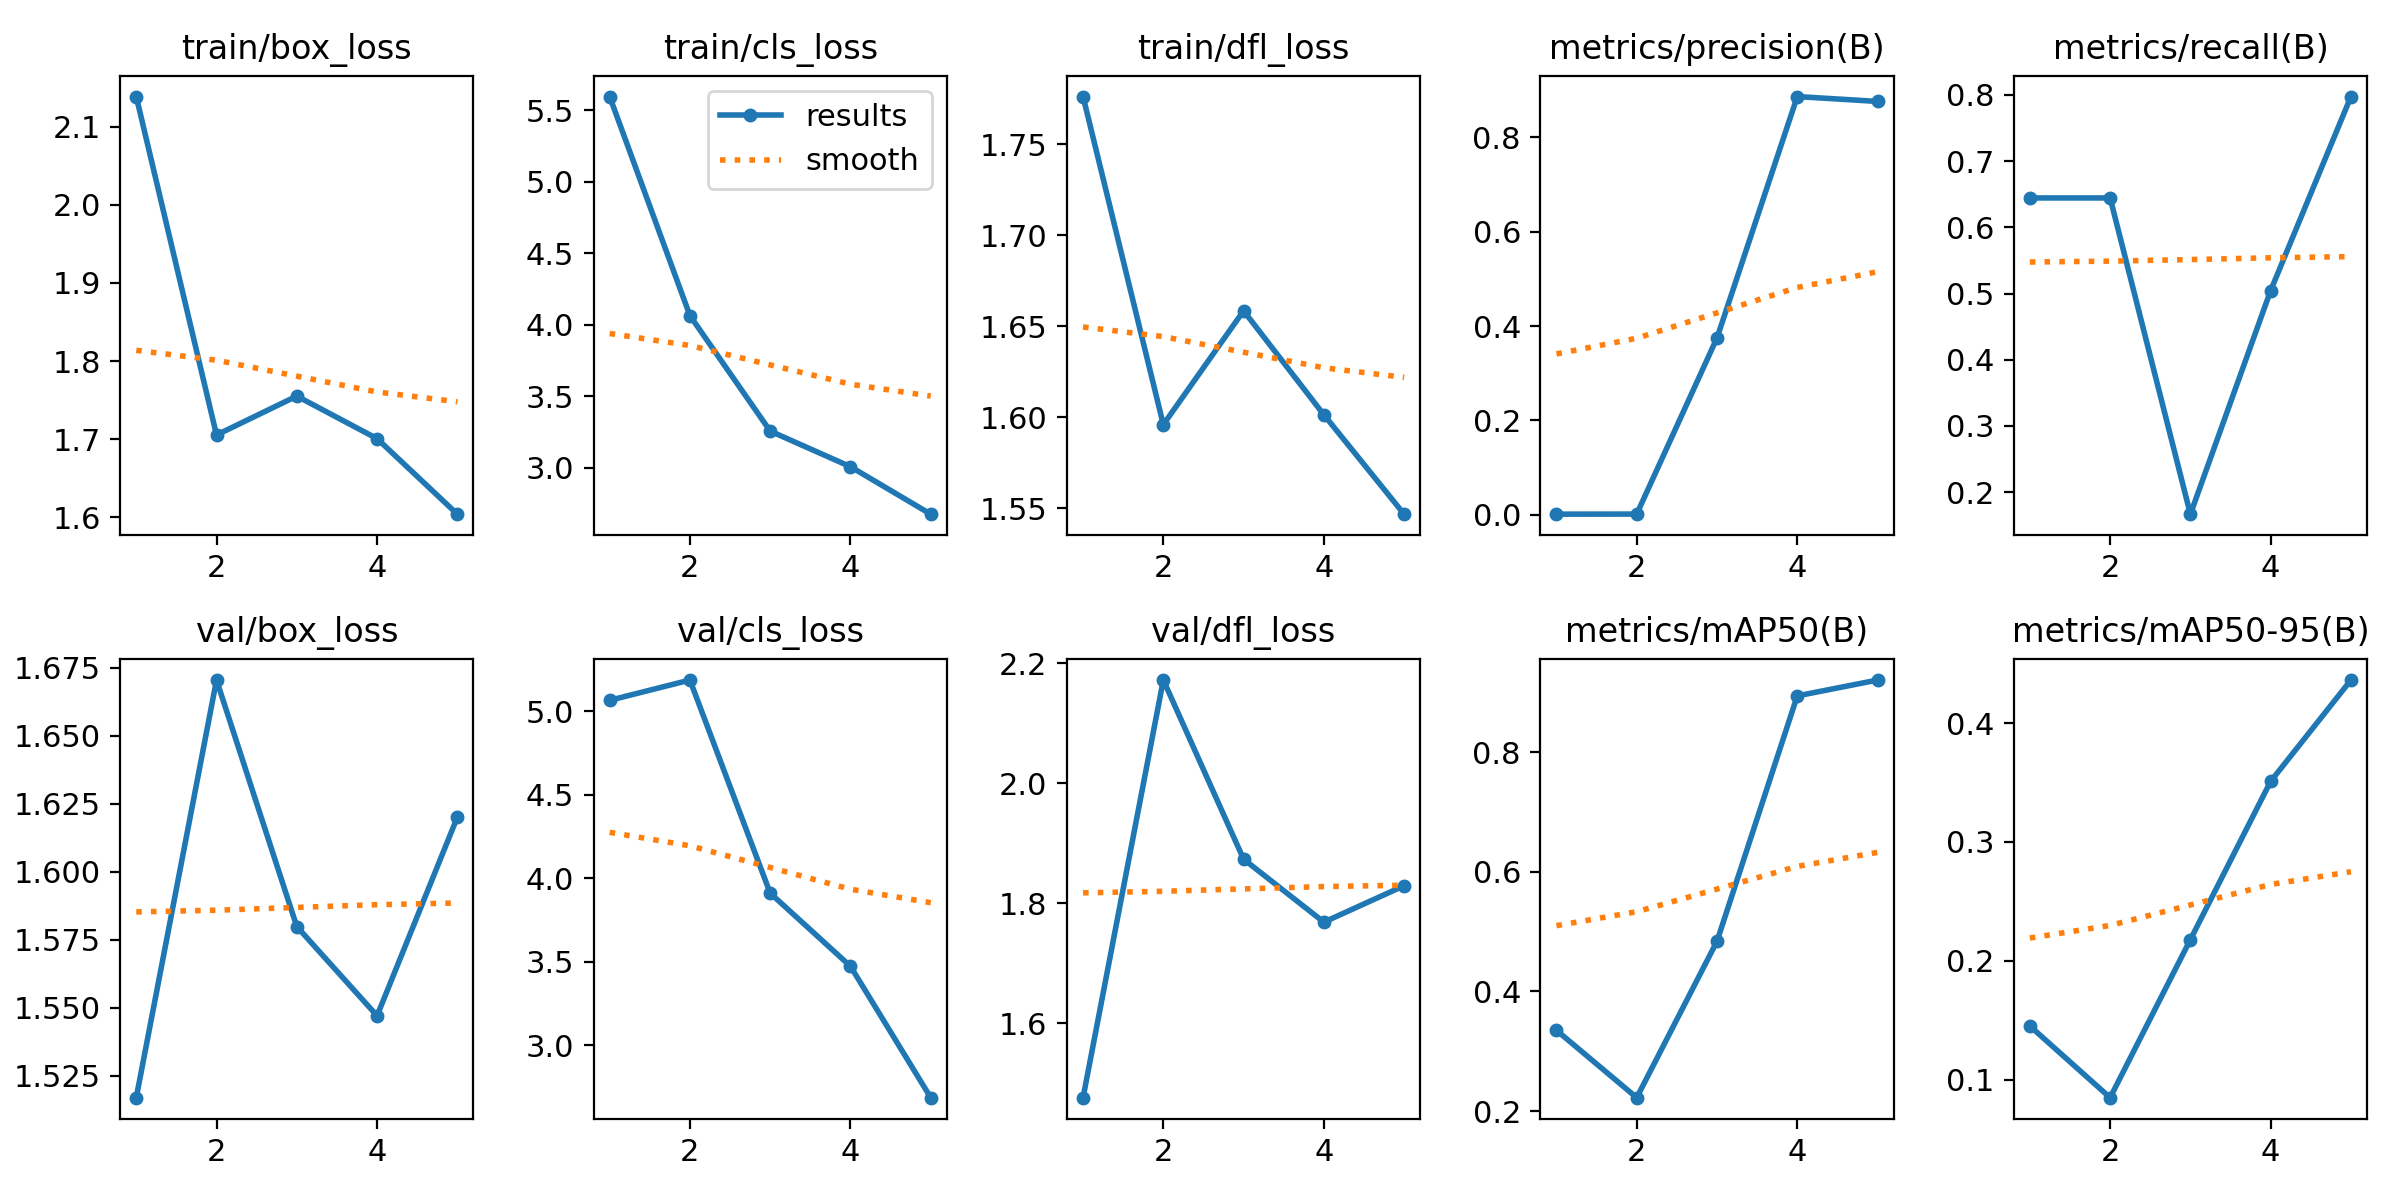

Source data for this figure (header and first rows):
epoch, train/box_loss, train/cls_loss, train/dfl_loss, metrics/precision(B), metrics/recall(B), metrics/mAP50(B), metrics/mAP50-95(B), val/box_loss, val/cls_loss, val/dfl_loss, lr/pg0, lr/pg1, lr/pg2
1, 2.139, 5.597, 1.776, 0.00113, 0.6444, 0.3351, 0.1451, 1.517, 5.066, 1.476, 0.0004334, 0.0004334, 0.0004334
2, 1.705, 4.065, 1.596, 0.00134, 0.6444, 0.2224, 0.08474, 1.67, 5.187, 2.172, 0.0007086, 0.0007086, 0.0007086
3, 1.755, 3.257, 1.658, 0.3747, 0.1667, 0.484, 0.2178, 1.58, 3.91, 1.874, 0.0008055, 0.0008055, 0.0008055
4, 1.701, 3.008, 1.601, 0.8865, 0.5046, 0.8945, 0.351, 1.547, 3.472, 1.769, 0.0006768, 0.0006768, 0.0006768
5, 1.604, 2.676, 1.547, 0.8761, 0.7976, 0.921, 0.4363, 1.62, 2.685, 1.829, 0.0003467, 0.0003467, 0.0003467
